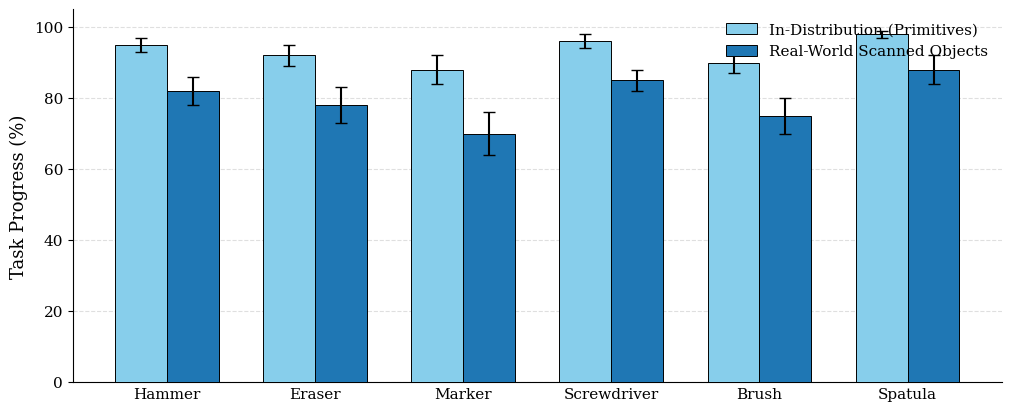

Python code for this plot:
import matplotlib.pyplot as plt
import numpy as np

# ==========================================
# 1. CONFIGURATION & DATA ENTRY
# ==========================================

OBJECTS = ["Hammer", "Eraser", "Marker", "Screwdriver", "Brush", "Spatula"]
METHODS = ["In-Distribution (Primitives)", "Real-World Scanned Objects"]

RAW_DATA = {
    "Hammer": {
        "In-Distribution (Primitives)": {"mean": 95, "std": 2},
        "Real-World Scanned Objects":   {"mean": 82, "std": 4}
    },
    "Eraser": {
        "In-Distribution (Primitives)": {"mean": 92, "std": 3},
        "Real-World Scanned Objects":   {"mean": 78, "std": 5}
    },
    "Marker": {
        "In-Distribution (Primitives)": {"mean": 88, "std": 4},
        "Real-World Scanned Objects":   {"mean": 70, "std": 6}
    },
    "Screwdriver": {
        "In-Distribution (Primitives)": {"mean": 96, "std": 2},
        "Real-World Scanned Objects":   {"mean": 85, "std": 3}
    },
    "Brush": {
        "In-Distribution (Primitives)": {"mean": 90, "std": 3},
        "Real-World Scanned Objects":   {"mean": 75, "std": 5}
    },
    "Spatula": {
        "In-Distribution (Primitives)": {"mean": 98, "std": 1},
        "Real-World Scanned Objects":   {"mean": 88, "std": 4}
    }
}

# ==========================================
# 2. PLOTTING SCRIPT
# ==========================================

plt.rcParams.update({
    'font.family': 'serif',
    'font.serif': ['Times New Roman', 'DejaVu Serif'],
    'font.size': 11,
    'axes.labelsize': 13,
    'axes.titlesize': 13,
    'xtick.labelsize': 11,
    'ytick.labelsize': 11,
    'legend.fontsize': 11,
    'lines.linewidth': 1.5,
    'grid.alpha': 0.3,
})

def plot_full_category_comparison():
    # --- COLOR UPDATE HERE ---
    # Using Shades of Blue to signify "This is the same method"
    colors = {
        "In-Distribution (Primitives)": "#87CEEB",        # Light Blue
        "Real-World Scanned Objects":   "#1f77b4"         # Deep Blue
    }

    fig, ax = plt.subplots(figsize=(10, 4), constrained_layout=True)

    x = np.arange(len(OBJECTS)) 
    width = 0.35 
    multiplier = 0

    for method in METHODS:
        means = [RAW_DATA[obj][method]["mean"] for obj in OBJECTS]
        stds  = [RAW_DATA[obj][method]["std"] for obj in OBJECTS]
        
        offset = width * multiplier
        
        ax.bar(x + offset, means, width, yerr=stds, label=method, 
               color=colors[method], capsize=4, edgecolor='black', linewidth=0.7,
               zorder=3)
        
        multiplier += 1

    ax.set_ylabel('Task Progress (%)')
    ax.set_ylim(0, 105)
    
    center_offset = width / 2 
    ax.set_xticks(x + center_offset) 
    ax.set_xticklabels(OBJECTS)
    
    ax.tick_params(axis='x', length=0) 

    ax.spines['top'].set_visible(False)
    ax.spines['right'].set_visible(False)
    ax.grid(axis='y', linestyle='--', alpha=0.4, zorder=0) 
    ax.set_axisbelow(True)

    # Legend
    ax.legend(loc='upper right', frameon=False, ncol=1)

    plt.show()

if __name__ == "__main__":
    plot_full_category_comparison()
